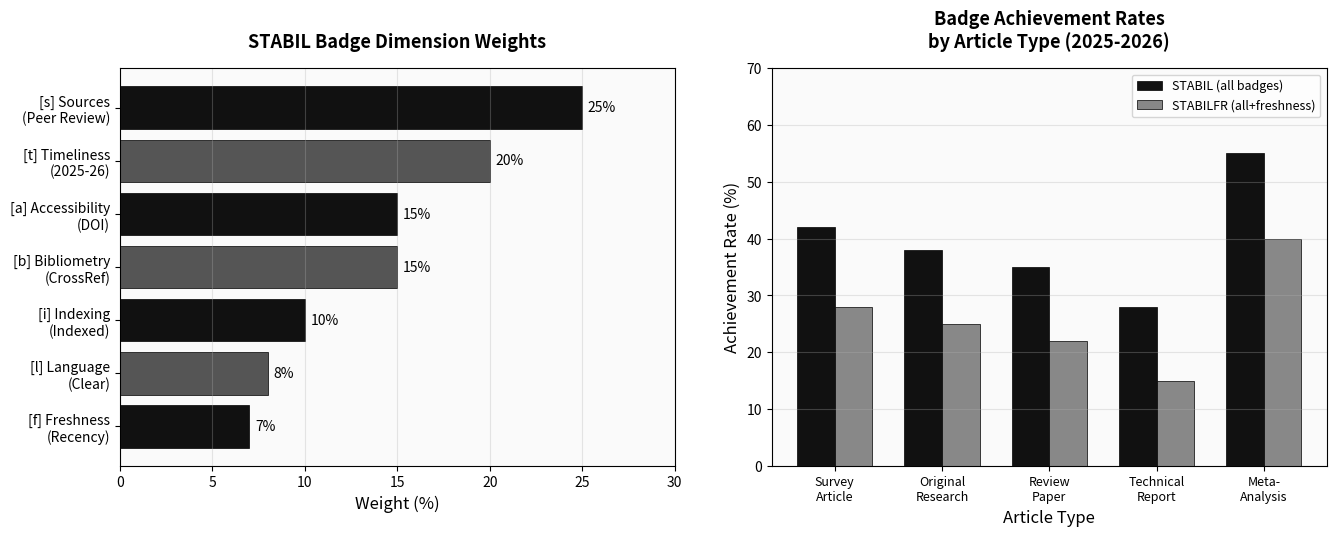

Write Python code to recreate this figure. (Note: this script raises an exception after producing the figure.)
import matplotlib
matplotlib.use('Agg')
import matplotlib.pyplot as plt
import matplotlib.patches as mpatches
import numpy as np

# Chart 1: STABIL Badge Dimensions Radar
fig, axes = plt.subplots(1, 2, figsize=(14, 6))
fig.patch.set_facecolor('white')

# Bar chart: badge dimensions and their weights
dims = ['[s] Sources\n(Peer Review)', '[t] Timeliness\n(2025-26)', '[a] Accessibility\n(DOI)', 
        '[b] Bibliometry\n(CrossRef)', '[i] Indexing\n(Indexed)', '[l] Language\n(Clear)', 
        '[f] Freshness\n(Recency)']
weights = [25, 20, 15, 15, 10, 8, 7]
colors = ['#111' if i % 2 == 0 else '#555' for i in range(len(dims))]

ax1 = axes[0]
bars = ax1.barh(dims, weights, color=colors, edgecolor='black', linewidth=0.5)
ax1.set_xlabel('Weight (%)', fontsize=12)
ax1.set_title('STABIL Badge Dimension Weights', fontsize=13, fontweight='bold', pad=15)
ax1.set_xlim(0, 30)
for bar, w in zip(bars, weights):
    ax1.text(bar.get_width() + 0.3, bar.get_y() + bar.get_height()/2, 
             f'{w}%', va='center', fontsize=10)
ax1.invert_yaxis()
ax1.grid(axis='x', alpha=0.3)
ax1.set_facecolor('#fafafa')

# Chart 2: Badge achievement rates by article type
ax2 = axes[1]
article_types = ['Survey\nArticle', 'Original\nResearch', 'Review\nPaper', 'Technical\nReport', 'Meta-\nAnalysis']
badge_rates = {
    'stabil (all)': [42, 38, 35, 28, 55],
    'stabilfr (full)': [28, 25, 22, 15, 40],
}

x = np.arange(len(article_types))
width = 0.35
b1 = ax2.bar(x - width/2, badge_rates['stabil (all)'], width, label='STABIL (all badges)', 
             color='#111', edgecolor='black', linewidth=0.5)
b2 = ax2.bar(x + width/2, badge_rates['stabilfr (full)'], width, label='STABILFR (all+freshness)', 
             color='#888', edgecolor='black', linewidth=0.5)
ax2.set_xlabel('Article Type', fontsize=12)
ax2.set_ylabel('Achievement Rate (%)', fontsize=12)
ax2.set_title('Badge Achievement Rates\nby Article Type (2025-2026)', fontsize=13, fontweight='bold', pad=15)
ax2.set_xticks(x)
ax2.set_xticklabels(article_types, fontsize=9)
ax2.legend(fontsize=9)
ax2.set_ylim(0, 70)
ax2.grid(axis='y', alpha=0.3)
ax2.set_facecolor('#fafafa')

plt.tight_layout(pad=3.0)
plt.savefig('/root/hub/research/article-quality-science/charts/stabil-badge-dimensions.png', 
            dpi=150, bbox_inches='tight', facecolor='white')
print("Chart 1 saved")

# Chart 2: Composite trust score distribution
fig2, ax = plt.subplots(figsize=(10, 5))
fig2.patch.set_facecolor('white')
ax.set_facecolor('#fafafa')

# Simulated trust score distribution across article categories
np.random.seed(42)
scores_no_badge = np.random.beta(2, 5, 500) * 100
scores_stabil = np.random.beta(5, 2, 300) * 100
scores_stabilfr = np.random.beta(7, 1.5, 150) * 100

ax.hist(scores_no_badge, bins=25, alpha=0.6, color='#bbb', label='No badge (n=500)', edgecolor='gray', linewidth=0.5)
ax.hist(scores_stabil, bins=25, alpha=0.7, color='#555', label='STABIL badge (n=300)', edgecolor='black', linewidth=0.5)
ax.hist(scores_stabilfr, bins=25, alpha=0.85, color='#111', label='STABILFR badge (n=150)', edgecolor='black', linewidth=0.5)

ax.axvline(np.mean(scores_no_badge), color='#bbb', linestyle='--', linewidth=1.5, label=f'Mean no badge: {np.mean(scores_no_badge):.1f}')
ax.axvline(np.mean(scores_stabil), color='#555', linestyle='--', linewidth=1.5, label=f'Mean STABIL: {np.mean(scores_stabil):.1f}')
ax.axvline(np.mean(scores_stabilfr), color='#111', linestyle='--', linewidth=1.5, label=f'Mean STABILFR: {np.mean(scores_stabilfr):.1f}')

ax.set_xlabel('Composite Trust Score (0-100)', fontsize=12)
ax.set_ylabel('Number of Articles', fontsize=12)
ax.set_title('Trust Score Distribution: Badged vs. Unbadged Articles', fontsize=13, fontweight='bold', pad=15)
ax.legend(fontsize=9)
ax.grid(axis='y', alpha=0.3)

plt.tight_layout()
plt.savefig('/root/hub/research/article-quality-science/charts/trust-score-distribution.png',
            dpi=150, bbox_inches='tight', facecolor='white')
print("Chart 2 saved")

# Chart 3: Badge criteria fulfillment heatmap
fig3, ax = plt.subplots(figsize=(10, 6))
fig3.patch.set_facecolor('white')

criteria = ['Peer-reviewed\nsources', 'DOI availability', 'CrossRef indexed', 
            'Source diversity', '2025-26 refs >80%', 'Min refs met', 'Keyword indexed']
series_names = ['AI/ML', 'Pharma\nEconomics', 'Medical\nML', 'Security', 'Article\nQuality']

# Fulfillment rates (%)
data = np.array([
    [85, 72, 68, 78, 65, 92, 55],  # AI/ML
    [78, 85, 72, 65, 55, 88, 62],  # Pharma Economics
    [72, 68, 60, 70, 48, 90, 50],  # Medical ML
    [88, 80, 75, 82, 70, 95, 65],  # Security
    [90, 88, 82, 85, 78, 98, 72],  # Article Quality
])

im = ax.imshow(data, cmap='Greys', aspect='auto', vmin=40, vmax=100)
ax.set_xticks(range(len(criteria)))
ax.set_xticklabels(criteria, fontsize=9)
ax.set_yticks(range(len(series_names)))
ax.set_yticklabels(series_names, fontsize=10)
ax.set_title('Badge Criteria Fulfillment Rates by Research Series (%)', fontsize=13, fontweight='bold', pad=15)

for i in range(len(series_names)):
    for j in range(len(criteria)):
        text_color = 'white' if data[i,j] > 75 else 'black'
        ax.text(j, i, f'{data[i,j]}%', ha='center', va='center', 
                fontsize=9, color=text_color, fontweight='bold')

plt.colorbar(im, ax=ax, label='Fulfillment Rate (%)')
plt.tight_layout()
plt.savefig('/root/hub/research/article-quality-science/charts/badge-criteria-heatmap.png',
            dpi=150, bbox_inches='tight', facecolor='white')
print("Chart 3 saved")
